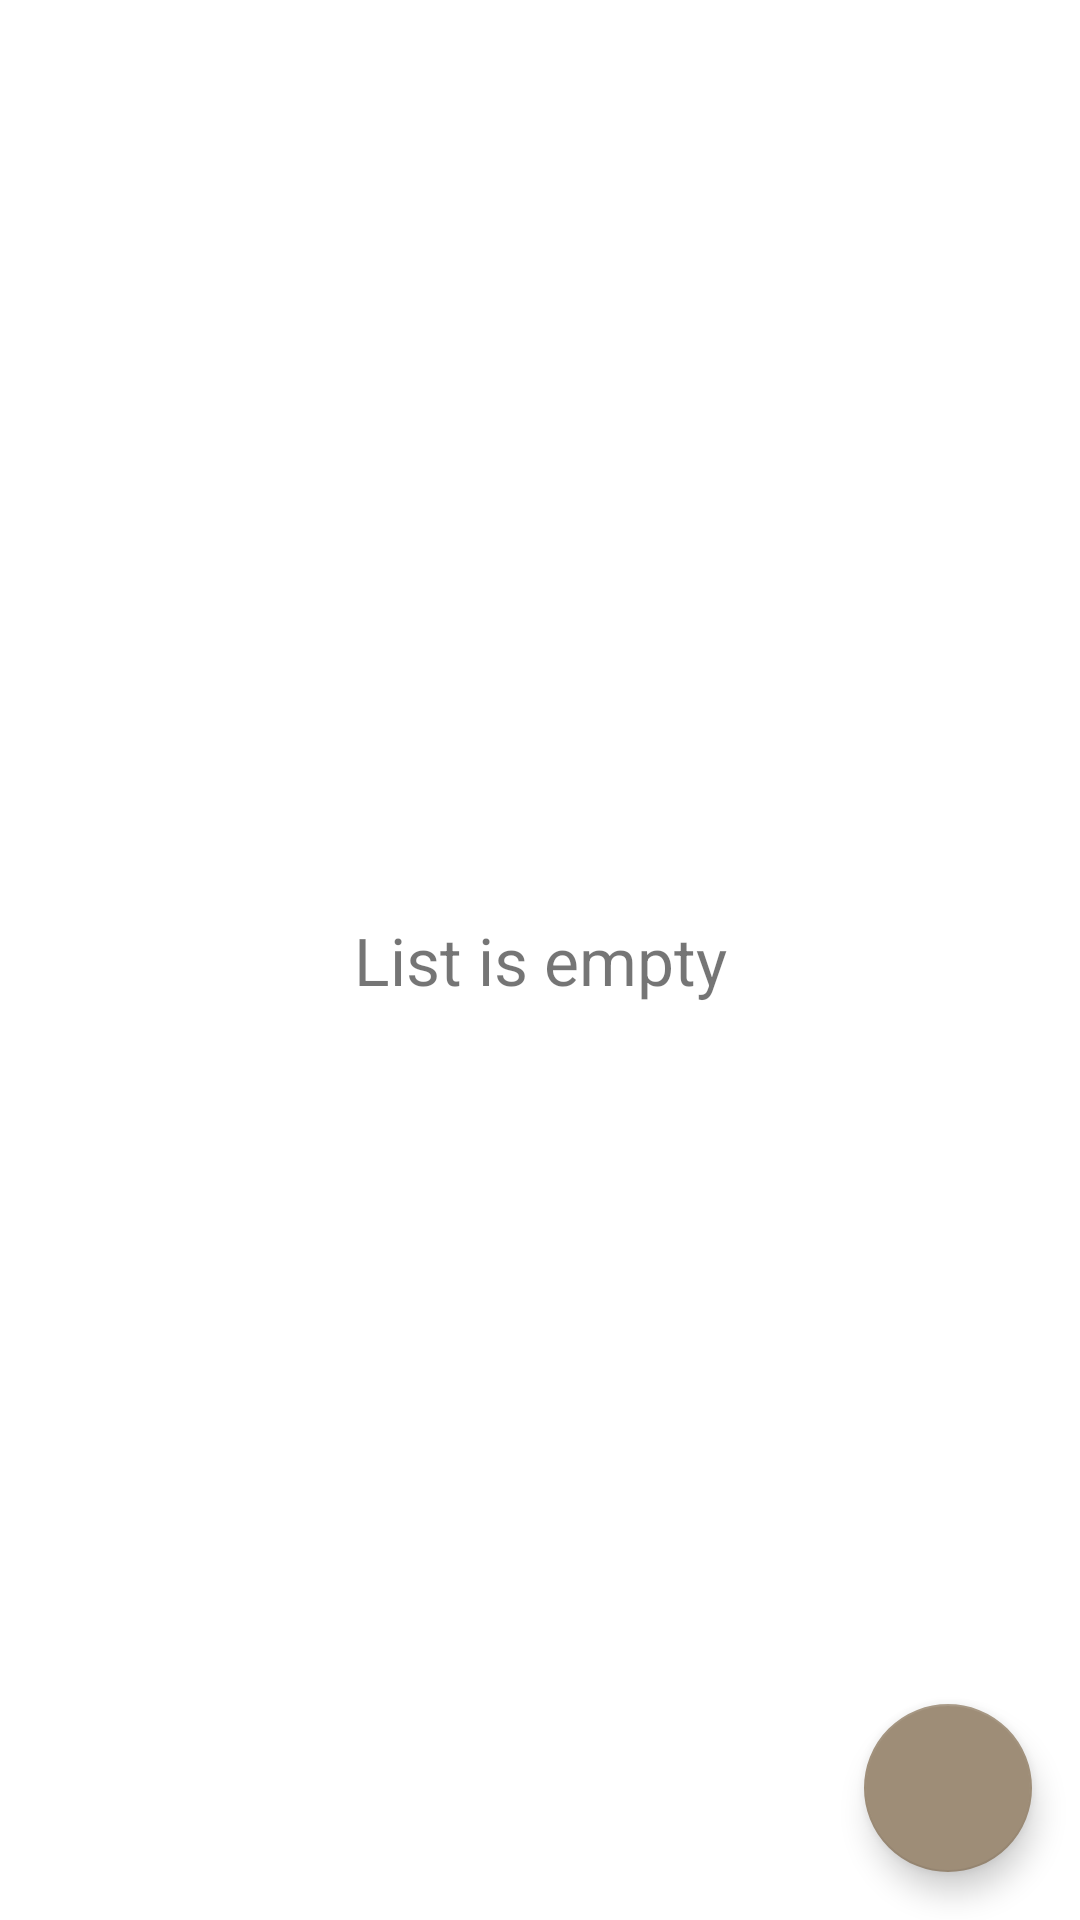

Here is an Android app screen rendered from its layout file. Give the layout XML and the strings, colors and styles it references.
<!-- AndroidManifest.xml: application theme Theme.Dailer.NoActionBar -->
<!-- res/layout/fragment_todos.xml -->
<?xml version="1.0" encoding="utf-8"?>
<androidx.constraintlayout.widget.ConstraintLayout
    xmlns:android="http://schemas.android.com/apk/res/android"
    xmlns:app="http://schemas.android.com/apk/res-auto"
    android:layout_width="match_parent"
    android:layout_height="match_parent">

    <androidx.recyclerview.widget.RecyclerView
        android:id="@+id/word_recycler_view"
        android:layout_width="match_parent"
        android:layout_height="wrap_content"
        app:layout_constraintTop_toTopOf="parent" />

    <TextView
        android:id="@+id/empty_list_textview"
        android:layout_width="wrap_content"
        android:layout_height="wrap_content"
        android:text="@string/empty_list_notify"
        app:layout_constraintBottom_toBottomOf="parent"
        app:layout_constraintEnd_toEndOf="parent"
        app:layout_constraintStart_toStartOf="parent"
        app:layout_constraintTop_toTopOf="parent"
        android:textSize="22sp"/>



    <com.google.android.material.floatingactionbutton.FloatingActionButton
        android:id="@+id/fab"
        android:layout_width="wrap_content"
        android:layout_height="wrap_content"
        android:layout_gravity="bottom|end"
        android:layout_margin="@dimen/fab_margin"
        app:layout_constraintBottom_toBottomOf="parent"
        app:layout_constraintEnd_toEndOf="parent"
        app:srcCompat="@drawable/ic_add" />

</androidx.constraintlayout.widget.ConstraintLayout>
<!-- resources referenced by this layout -->
<resources>
  <dimen name="fab_margin">16dp</dimen>
  <string name="empty_list_notify">List is empty</string>
  <style name="Theme.Dailer.NoActionBar">
          <item name="windowActionBar">false</item>
          <item name="windowNoTitle">true</item>
  
      </style>
</resources>
